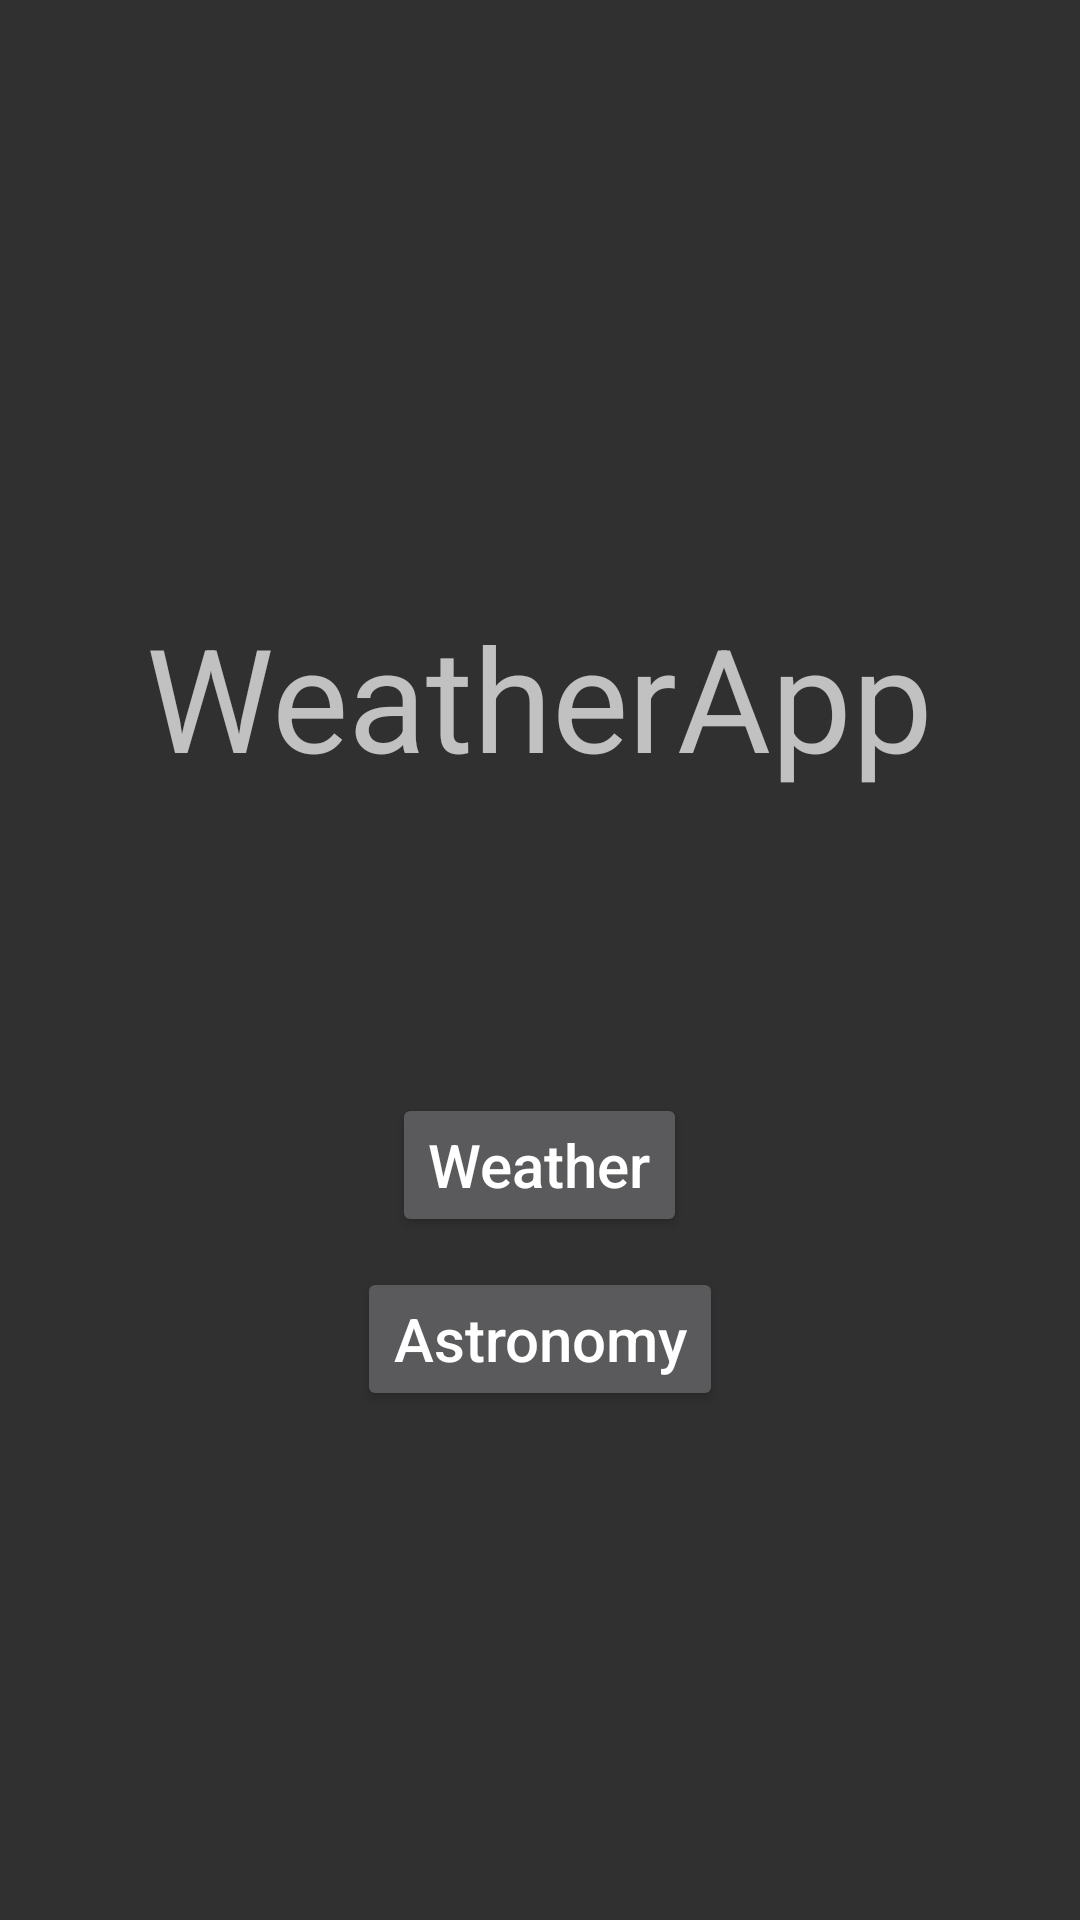

Produce the Android XML layout that renders to this screen, including the resource entries it uses.
<!-- AndroidManifest.xml: application theme Theme.WeatherApp -->
<!-- res/layout/fragment_main.xml -->
<?xml version="1.0" encoding="utf-8"?>
<RelativeLayout xmlns:android="http://schemas.android.com/apk/res/android"
    xmlns:tools="http://schemas.android.com/tools"
    android:layout_width="match_parent"
    android:layout_height="match_parent"
    android:orientation="vertical"
    tools:context=".home.MainFragment">

    <Button
        android:id="@+id/astronomyButton"
        android:layout_width="wrap_content"
        android:layout_height="wrap_content"
        android:layout_below="@+id/weatherButton"
        android:layout_centerHorizontal="true"
        android:layout_marginTop="10dp"
        android:text="@string/astronomy"
        android:textSize="20sp" />

    <Button
        android:id="@+id/weatherButton"
        android:layout_width="wrap_content"
        android:layout_height="wrap_content"
        android:layout_below="@+id/textView"
        android:layout_centerHorizontal="true"
        android:layout_marginTop="100dp"
        android:text="@string/weather"
        android:textSize="20sp" />

    <TextView
        android:id="@+id/textView"
        android:layout_width="wrap_content"
        android:layout_height="wrap_content"
        android:layout_alignParentTop="false"
        android:layout_centerHorizontal="true"
        android:layout_marginTop="200dp"
        android:gravity="center_vertical"
        android:text="@string/app_name"
        android:textSize="48sp" />

</RelativeLayout>
<!-- resources referenced by this layout -->
<resources>
  <string name="app_name">WeatherApp</string>
  <string name="astronomy">Astronomy</string>
  <string name="weather">Weather</string>
  <style name="Theme.WeatherApp" parent="Theme.AppCompat">
          <item name="android:textAllCaps">false</item>
      </style>
</resources>
